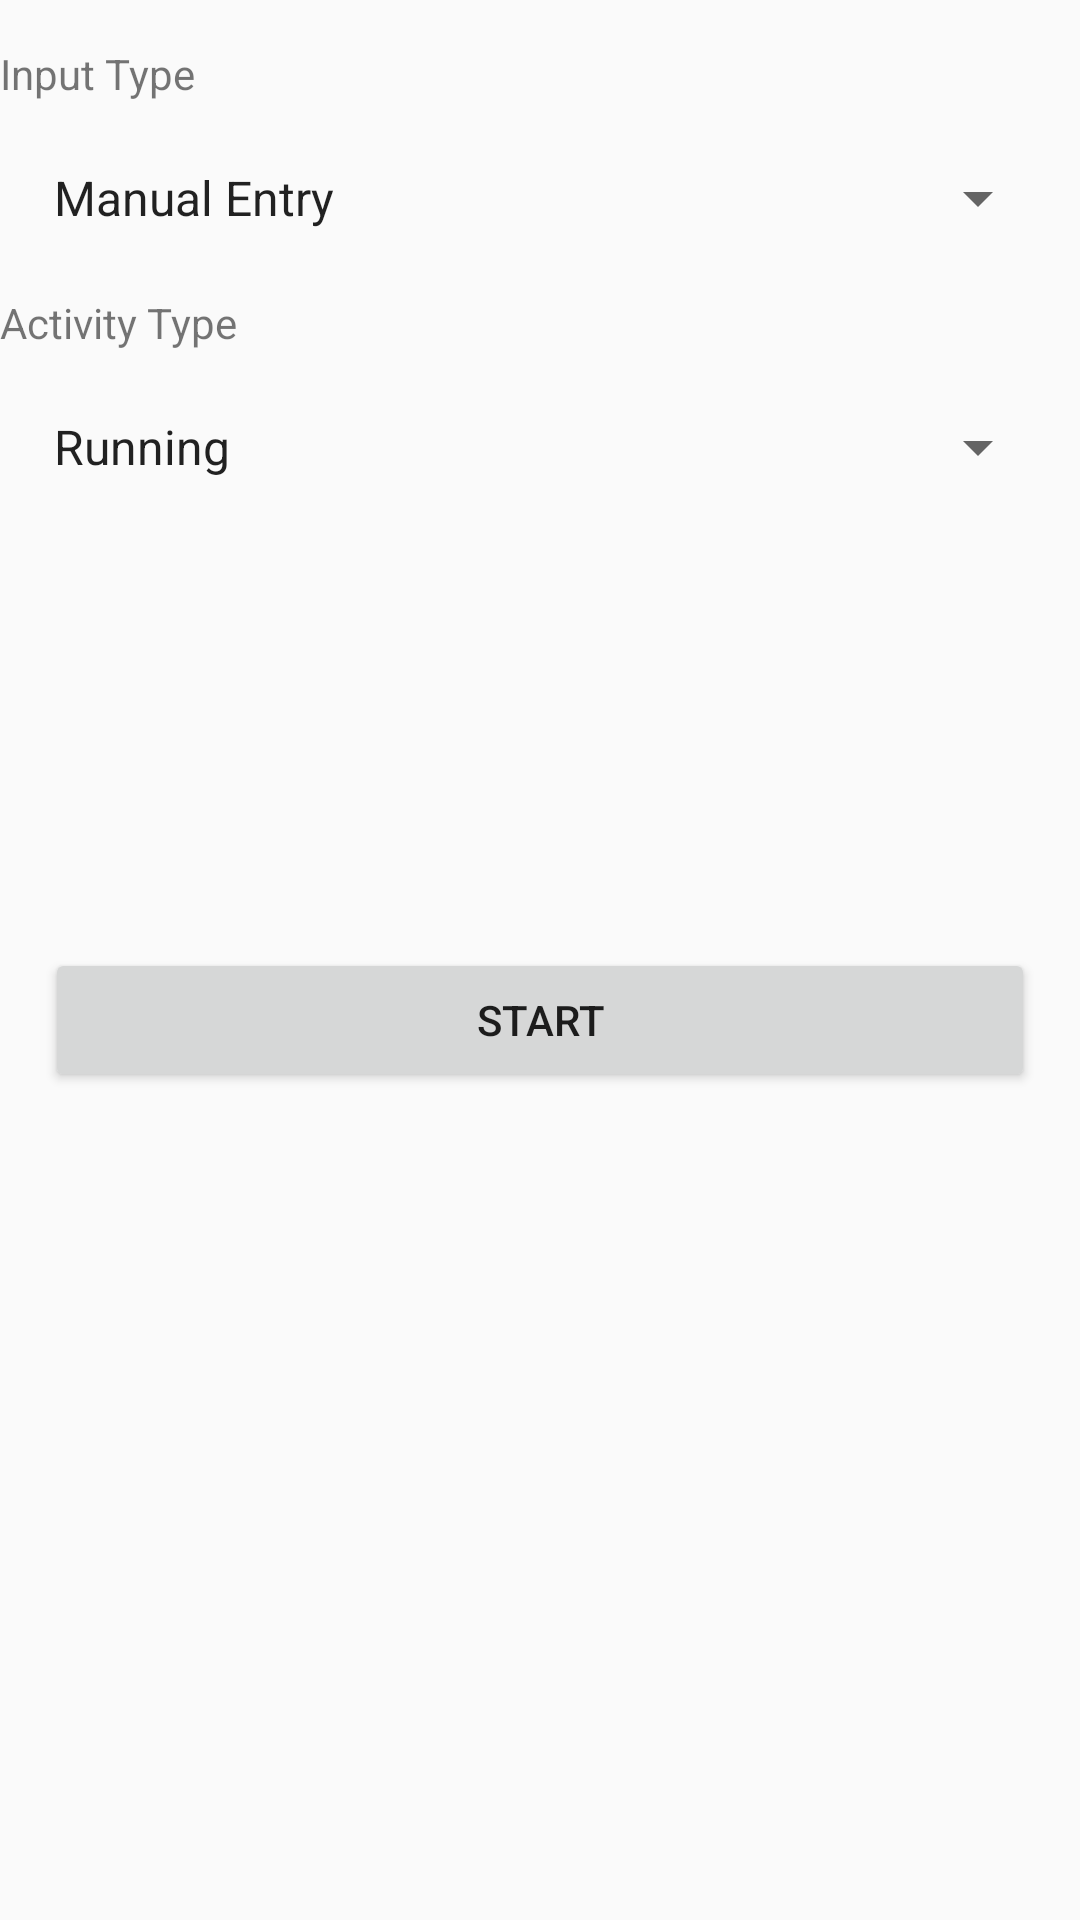

Write the Android layout XML for this screen, with the resource values it uses.
<!-- AndroidManifest.xml: application theme Theme.Justin_Yan_MyRuns5 -->
<!-- res/layout/fragment_start.xml -->
<ScrollView xmlns:android="http://schemas.android.com/apk/res/android"
    xmlns:tools="http://schemas.android.com/tools"
    android:layout_width="match_parent"
    android:layout_height="match_parent"
    android:orientation="vertical">

    <LinearLayout
        android:layout_width="match_parent"
        android:layout_height="match_parent"
        android:orientation="vertical">

        <TextView
            android:layout_width="match_parent"
            android:layout_height="wrap_content"
            android:layout_marginVertical="15dp"
            android:text="Input Type" />

        <Spinner
            android:layout_width="match_parent"
            android:layout_height="wrap_content"
            android:id="@+id/spinnerInputType"
            android:layout_marginHorizontal="10dp"
            android:layout_marginVertical="5dp"
            android:entries="@array/input_type"
            android:focusable="false"/>

        <TextView
            android:layout_width="match_parent"
            android:layout_height="wrap_content"
            android:layout_marginVertical="15dp"
            android:text="Activity Type" />

        <Spinner
            android:layout_width="match_parent"
            android:layout_height="wrap_content"
            android:id="@+id/spinnerActivityType"
            android:layout_marginHorizontal="10dp"
            android:layout_marginVertical="5dp"
            android:entries="@array/activity_type"
            android:focusable="false"/>

        <Button
            android:layout_width="match_parent"
            android:layout_height="wrap_content"
            android:id="@+id/btnStartEntry"
            android:layout_marginVertical="150dp"
            android:layout_marginHorizontal="15dp"
            android:text="Start"/>

    </LinearLayout>

</ScrollView>
<!-- resources referenced by this layout -->
<resources>
  <array name="activity_type">
          <item>@string/running</item>
          <item>@string/walking</item>
          <item>@string/standing</item>
          <item>@string/cycling</item>
          <item>@string/downhill_skiing</item>
          <item>@string/cross_country_skiing</item>
          <item>@string/snowboarding</item>
          <item>@string/skating</item>
          <item>@string/swimming</item>
          <item>@string/mountain_biking</item>
          <item>@string/wheelchair</item>
          <item>@string/elliptical</item>
          <item>@string/other</item>
      </array>
  <array name="input_type">
          <item>@string/manual_entry</item>
          <item>@string/gps</item>
          <item>@string/automatic</item>
      </array>
  <style name="Theme.Justin_Yan_MyRuns5" parent="android:Theme.Material.Light.NoActionBar" />
  <string name="running">Running</string>
  <string name="walking">Walking</string>
  <string name="standing">Standing</string>
  <string name="cycling">Cycling</string>
  <string name="downhill_skiing">Downhill Skiing</string>
  <string name="cross_country_skiing">Cross-Country Skiing</string>
  <string name="snowboarding">Snowboarding</string>
  <string name="skating">Skating</string>
  <string name="swimming">Swimming</string>
  <string name="mountain_biking">Mountain Biking</string>
  <string name="wheelchair">Wheelchair</string>
  <string name="elliptical">Elliptical</string>
  <string name="other">Other</string>
  <string name="manual_entry">Manual Entry</string>
  <string name="gps">GPS</string>
  <string name="automatic">Automatic</string>
</resources>
